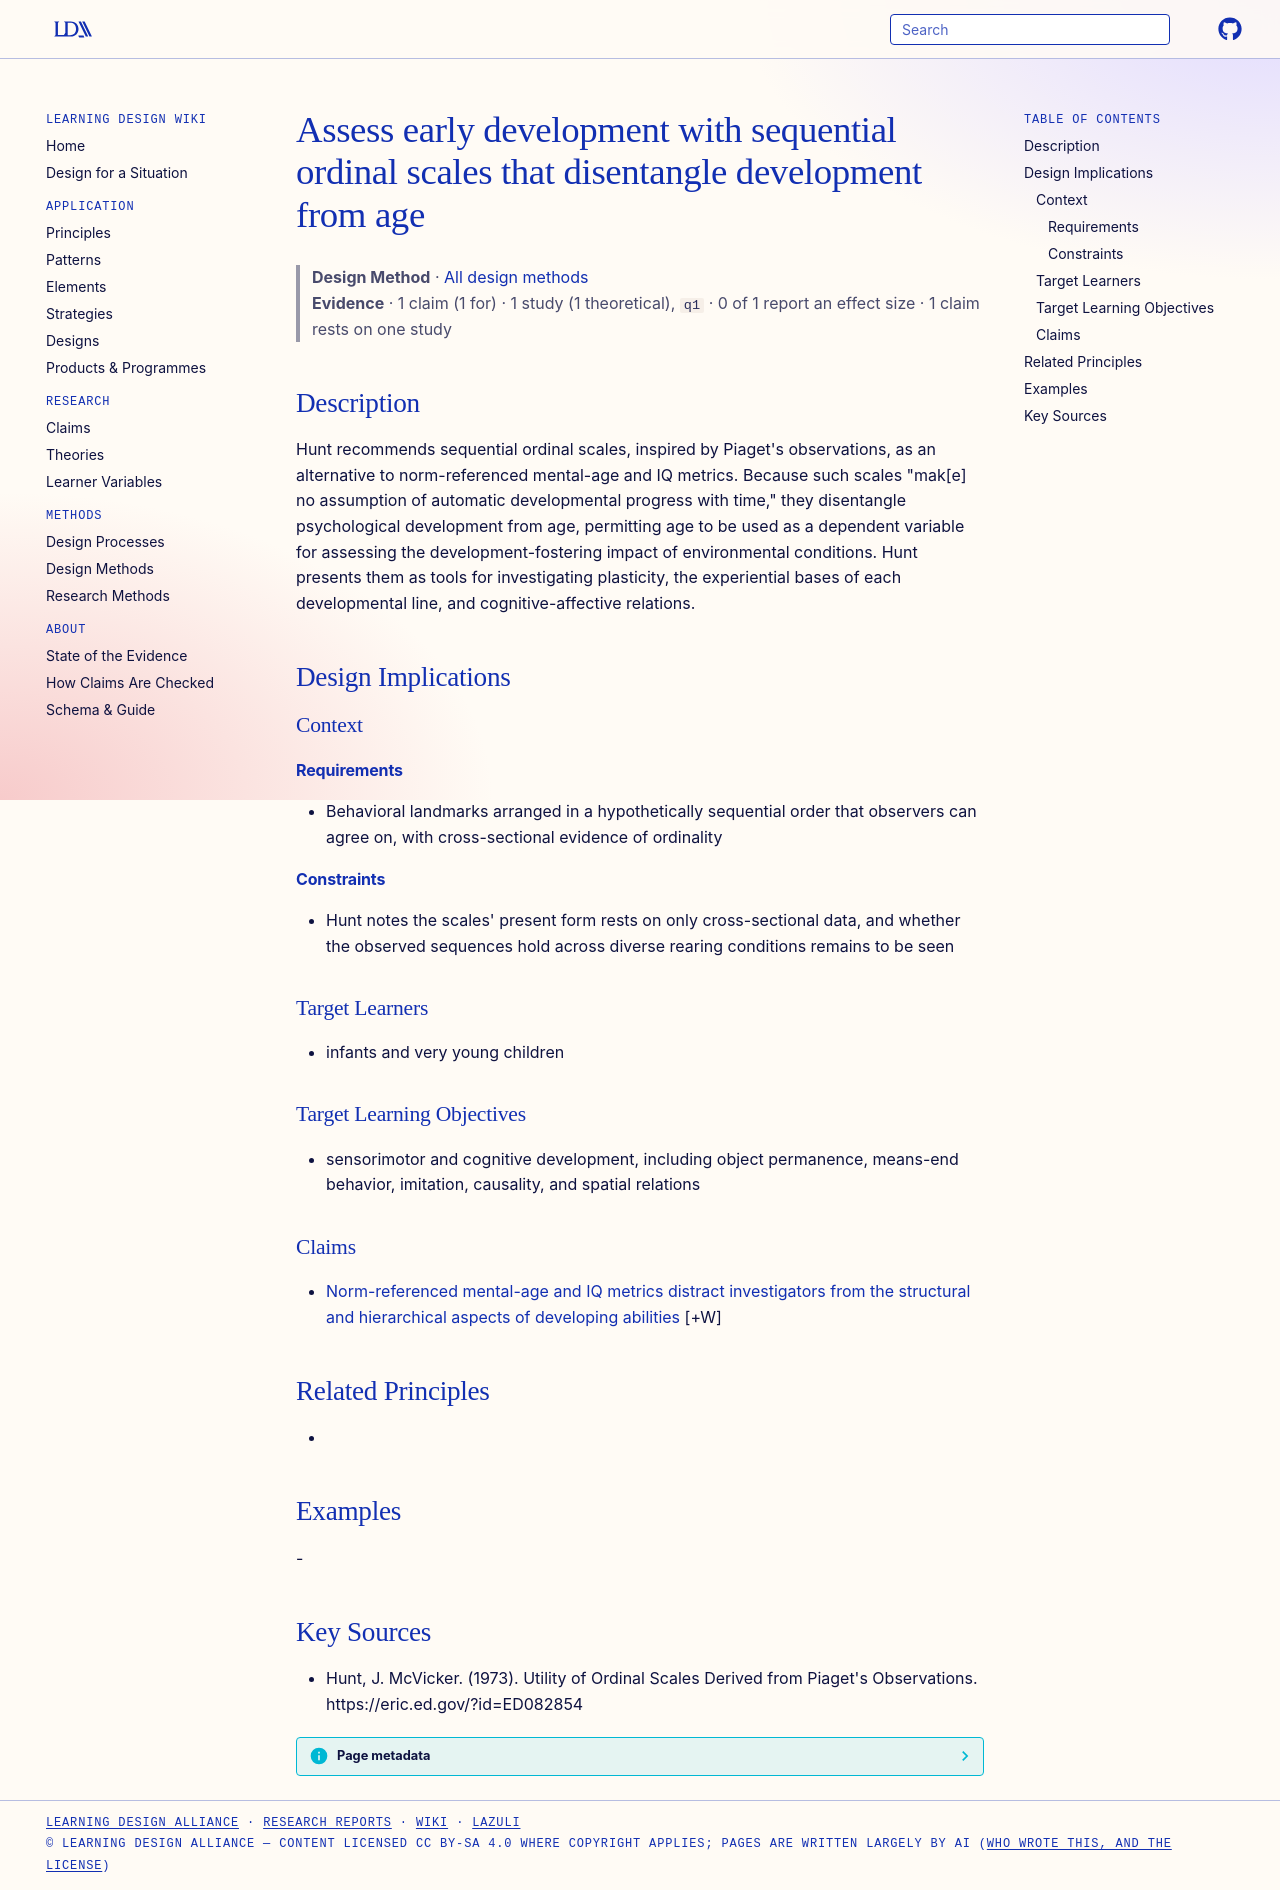

repository: Learning-Design-Alliance/learning-wiki · page: methods/ordinal-scales-disentangle-development-from-age/index.html · generator: mkdocs

---
type: method
id: ordinal-scales-disentangle-development-from-age
title: Assess early development with sequential ordinal scales that disentangle development from age
description: "Hunt recommends sequential ordinal scales, inspired by Piaget's observations, as an alternative to norm-referenced mental-age and IQ metrics."
status: review
generated:
  by: "process:wiki-ingest"
  at: 2026-09-27
sources:
  - id: hunt-1973
    resource: "https://eric.ed.gov/?id=ED082854"
    title: "Hunt, J. McVicker. (1973). Utility of Ordinal Scales Derived from Piaget's Observations. https://eric.ed.gov/?id=ED082854"
    author: Hunt, J. McVicker
---

# Assess early development with sequential ordinal scales that disentangle development from age

> **Design Method** · [All design methods](index.md)
> **Evidence** · 1 claim (1 for) · 1 study (1 theoretical), `q1` · 0 of 1 report an effect size · 1 claim rests on one study

## Description
Hunt recommends sequential ordinal scales, inspired by Piaget's observations, as an alternative to norm-referenced mental-age and IQ metrics. Because such scales "mak[e] no assumption of automatic developmental progress with time," they disentangle psychological development from age, permitting age to be used as a dependent variable for assessing the development-fostering impact of environmental conditions. Hunt presents them as tools for investigating plasticity, the experiential bases of each developmental line, and cognitive-affective relations.

## Design Implications

### Context
#### Requirements
- Behavioral landmarks arranged in a hypothetically sequential order that observers can agree on, with cross-sectional evidence of ordinality
#### Constraints
- Hunt notes the scales' present form rests on only cross-sectional data, and whether the observed sequences hold across diverse rearing conditions remains to be seen

### Target Learners
- infants and very young children

### Target Learning Objectives
- sensorimotor and cognitive development, including object permanence, means-end behavior, imitation, causality, and spatial relations

### Claims

- [Norm-referenced mental-age and IQ metrics distract investigators from the structural and hierarchical aspects of developing abilities](../claims/norm-referenced-metrics-hide-structural-development.md) [+W]

## Related Principles
- 

## Examples
-

## Key Sources
- Hunt, J. McVicker. (1973). Utility of Ordinal Scales Derived from Piaget's Observations. https://eric.ed.gov/?id=ED082854
